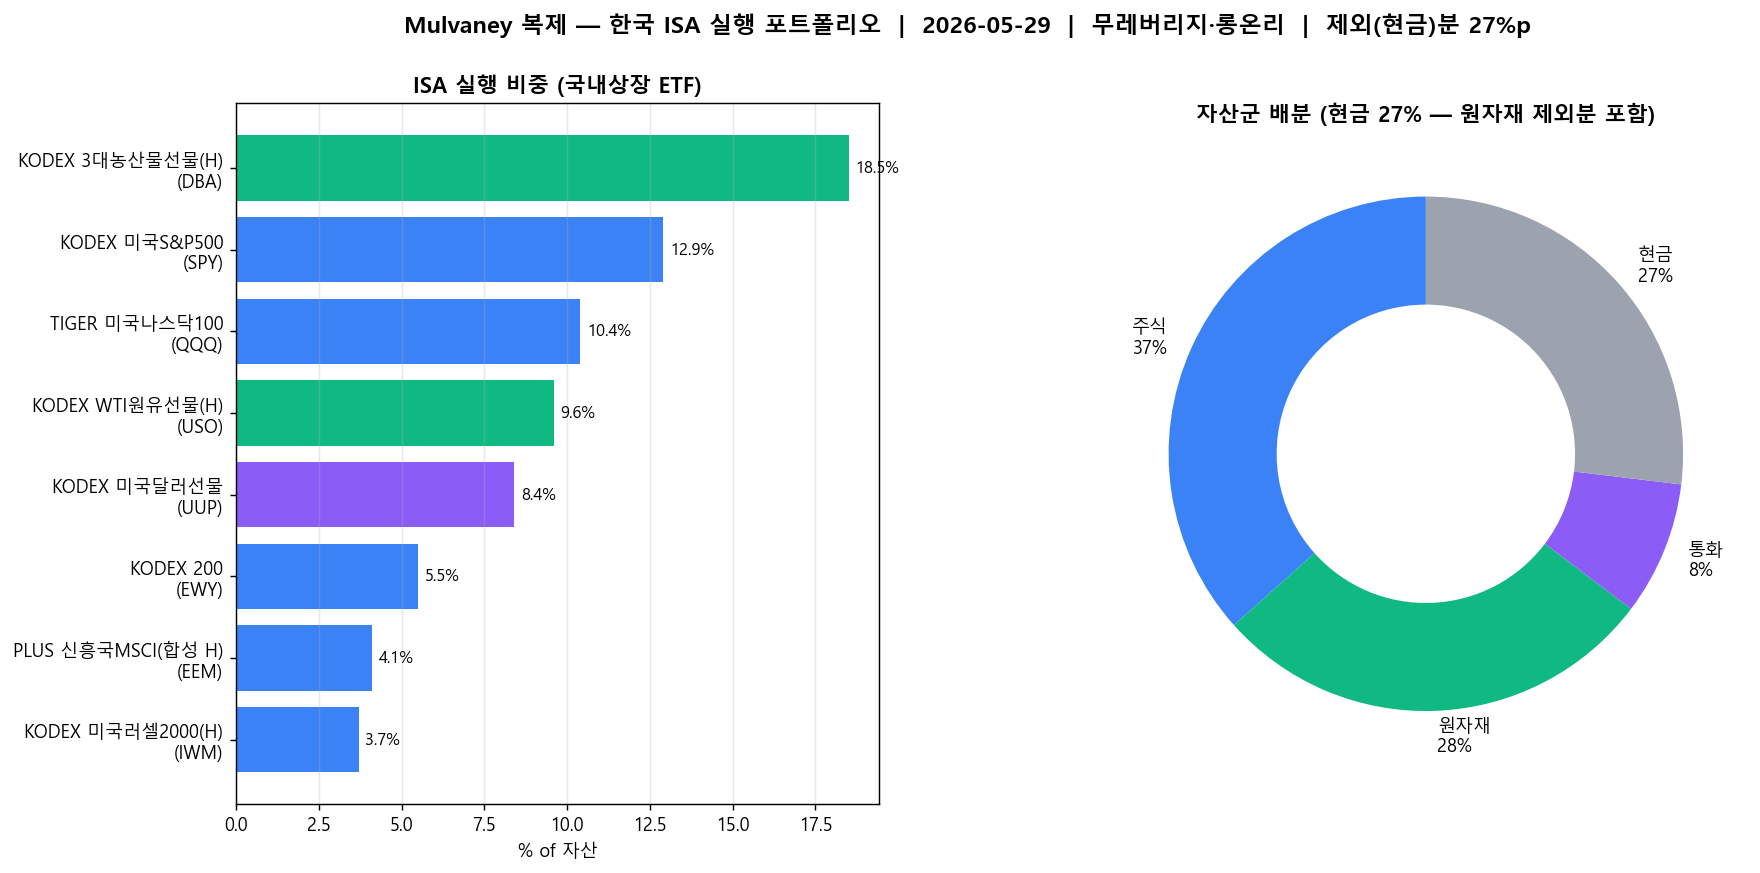

The file beside this chart, header and first rows:
US, 자산군, KRX코드, 국내ETF, ISA비중%, 원비중%, 상태
SPY, 주식, 379800, KODEX 미국S&P500, 12.9, 12.9, 고유동성
QQQ, 주식, 133690, TIGER 미국나스닥100, 10.4, 10.4, 고유동성
EEM, 주식, 195980, PLUS 신흥국MSCI(합성 H), 4.1, 4.1, 저유동성·합성
IWM, 주식, 280930, KODEX 미국러셀2000(H), 3.7, 3.7, 저유동성·환헤지
EWY, 주식, 069500, KODEX 200, 5.5, 5.5, 한국 직접·초고유동성
USO, 원자재, 261220, KODEX WTI원유선물(H), 9.6, 9.6, 환헤지·롤비용
DBA, 원자재, 271060, KODEX 3대농산물선물(H), 18.5, 18.5, 저유동성·환헤지
DBB, 원자재, -, 산업금속 바스켓 대응 ETF 없음(구리만 존재), 0.0, 3.8, 제외→현금
DBC, 원자재, -, 종합원자재 대응 ETF 없음, 0.0, 23.1, 제외→현금
UUP, 통화, 261240, KODEX 미국달러선물, 8.4, 8.4, 보통
